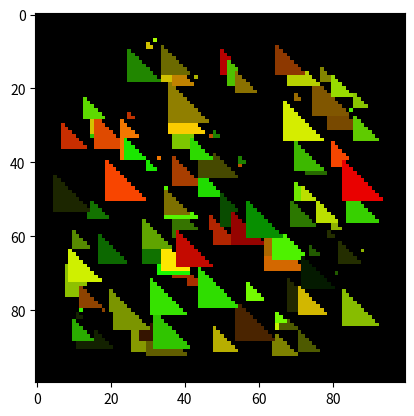

Source code (Python):
import numpy as np
import random

def get_random_location(width, height,depth, zoom=1.0):
    x = int(width * random.uniform(0.1, 0.9))
    y = int(height * random.uniform(0.1, 0.9))

    size = int(min(width, height) * random.uniform(0.06, 0.12) * zoom)

    return (x, y, size)


def add_squre(arr, x,y,size):
    s=int(size/2)
    val=np.random.randint(0,255,size=(3))
    print(val)
    print('*'*20)
    for ch in range(2):
        arr[x - s:x + s, y - s:y + s, ch] = val[ch]
        # arr[x - s:x + s, y - s:y + s, ch] = random.randrange(255)

    return arr


def add_squre(arr, x,y,size):
    s=int(size/2)
    val=np.random.randint(0,255,size=(3))
    for ch in range(2):
        arr[x - s:x + s, y - s:y + s, ch] = val[ch]
        # arr[x - s:x + s, y - s:y + s, ch] = random.randrange(255)

    return arr

def add_triangle(arr, x, y, size):
    s = int(size / 2)
    triangle = np.tril(np.ones((size, size), dtype=bool))
    val=np.random.randint(0,255,size=(3))
    for ch in range(2):
        arr[x - s:x - s+triangle.shape[0], y - s :y - s + triangle.shape[1], ch] = val[ch] * triangle
        # arr[x - s:x + s, y - s:y + s, ch] = random.randrange(255)


    return arr


def generate_img_and_mask(height, width,depth):
    shape = (height, width,depth)

    # triangle_location = get_random_location(*shape)
    # circle_location1 = get_random_location(*shape, zoom=0.7)
    # circle_location2 = get_random_location(*shape, zoom=0.5)
    # mesh_location = get_random_location(*shape)
    # square_location = get_random_location(*shape, zoom=0.8)
    # plus_location = get_random_location(*shape, zoom=1.2)

    # Create input image
    arr = np.zeros(shape, dtype=np.uint8())
    for i in range(100):
        x,y,sizd=get_random_location(*shape)
        # arr= add_squre (arr, x,y,sizd)
        arr = add_triangle(arr, x, y, sizd)

    # arr = add_triangle(arr, *triangle_location)
    # arr = add_circle(arr, *circle_location1)
    # arr = add_circle(arr, *circle_location2, fill=True)
    # arr = add_mesh_square(arr, *mesh_location)
    # arr = add_filled_square(arr, *square_location)
    # arr = add_plus(arr, *plus_location)
    # arr = np.reshape(arr, (1, height, width)).astype(np.float32)


    return arr


import matplotlib.pyplot as plt
img=generate_img_and_mask(100,100,3)
plt.imshow(img)
plt.show()